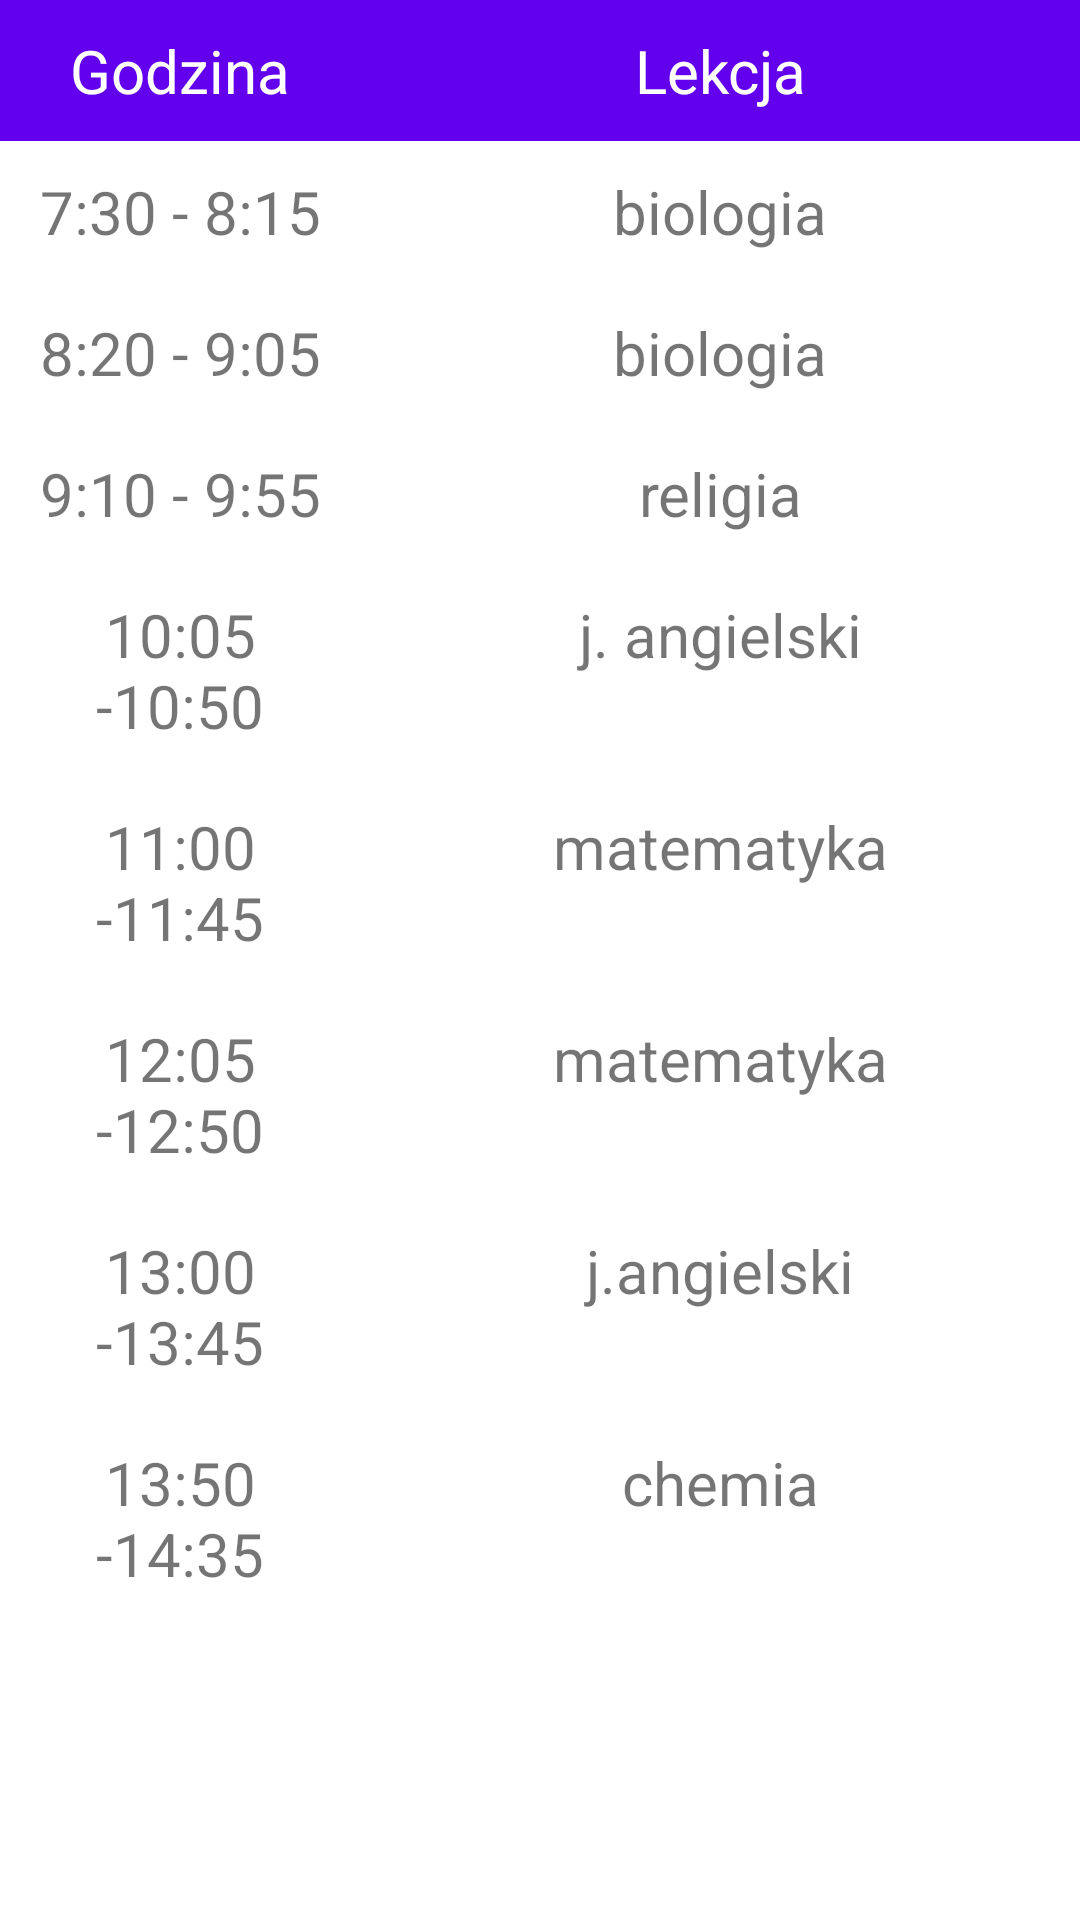

Android layout source for this screen:
<!-- AndroidManifest.xml: application theme Theme.SchoolRegister -->
<!-- res/layout/fragment_second.xml -->
<?xml version="1.0" encoding="utf-8"?>
<RelativeLayout xmlns:android="http://schemas.android.com/apk/res/android"
    xmlns:tools="http://schemas.android.com/tools"
    android:layout_width="match_parent"
    android:layout_height="match_parent"
    tools:context=".SecondFragment">

    <TableLayout
        android:layout_width="match_parent"
        android:layout_height="match_parent"
        android:background="@android:color/white">

        

        <TableRow
            android:background="@color/purple_500">

            <TextView
                android:layout_width="0dp"
                android:layout_height="wrap_content"
                android:text="Godzina"
                android:textColor="@android:color/white"
                android:padding="10sp"
                android:textSize="20sp"
                android:layout_weight="2"
                android:gravity="center_horizontal"
                />


            <TextView
                android:layout_width="0dp"
                android:layout_height="wrap_content"
                android:text="Lekcja"
                android:textColor="@android:color/white"
                android:padding="10sp"
                android:textSize="20sp"
                android:layout_weight="4"
                android:gravity="center_horizontal"
                />


        </TableRow>

        

        <TableRow>

            <TextView
                android:layout_width="0dp"
                android:layout_height="wrap_content"
                android:text="7:30 - 8:15"
                android:padding="10sp"
                android:textSize="20sp"
                android:layout_weight="2"
                android:gravity="center_horizontal"
                />

            <TextView
                android:layout_width="0dp"
                android:layout_height="wrap_content"
                android:text="biologia"
                android:padding="10sp"
                android:textSize="20sp"
                android:layout_weight="4"
                android:gravity="center_horizontal"
                />

        </TableRow>
        <TableRow>

            <TextView
                android:layout_width="0dp"
                android:layout_height="wrap_content"
                android:text="8:20 - 9:05"
                android:padding="10sp"
                android:textSize="20sp"
                android:layout_weight="2"
                android:gravity="center_horizontal"
                />

            <TextView
                android:layout_width="0dp"
                android:layout_height="wrap_content"
                android:text="biologia"
                android:padding="10sp"
                android:textSize="20sp"
                android:layout_weight="4"
                android:gravity="center_horizontal"
                />

        </TableRow>
        <TableRow>

            <TextView
                android:layout_width="0dp"
                android:layout_height="wrap_content"
                android:text="9:10 - 9:55"
                android:padding="10sp"
                android:textSize="20sp"
                android:layout_weight="2"
                android:gravity="center_horizontal"
                />

            <TextView
                android:layout_width="0dp"
                android:layout_height="wrap_content"
                android:text="religia"
                android:padding="10sp"
                android:textSize="20sp"
                android:layout_weight="4"
                android:gravity="center_horizontal"
                />

        </TableRow>
        <TableRow>

            <TextView
                android:layout_width="0dp"
                android:layout_height="wrap_content"
                android:text="10:05 -10:50"
                android:padding="10sp"
                android:textSize="20sp"
                android:layout_weight="2"
                android:gravity="center_horizontal"
                />

            <TextView
                android:layout_width="0dp"
                android:layout_height="wrap_content"
                android:text="j. angielski"
                android:padding="10sp"
                android:textSize="20sp"
                android:layout_weight="4"
                android:gravity="center_horizontal"
                />

        </TableRow>
        <TableRow>

            <TextView
                android:layout_width="0dp"
                android:layout_height="wrap_content"
                android:text="11:00 -11:45"
                android:padding="10sp"
                android:textSize="20sp"
                android:layout_weight="2"
                android:gravity="center_horizontal"
                />

            <TextView
                android:layout_width="0dp"
                android:layout_height="wrap_content"
                android:text="matematyka"
                android:padding="10sp"
                android:textSize="20sp"
                android:layout_weight="4"
                android:gravity="center_horizontal"
                />

        </TableRow>
        <TableRow>

            <TextView
                android:layout_width="0dp"
                android:layout_height="wrap_content"
                android:text="12:05 -12:50"
                android:padding="10sp"
                android:textSize="20sp"
                android:layout_weight="2"
                android:gravity="center_horizontal"
                />

            <TextView
                android:layout_width="0dp"
                android:layout_height="wrap_content"
                android:text="matematyka"
                android:padding="10sp"
                android:textSize="20sp"
                android:layout_weight="4"
                android:gravity="center_horizontal"
                />

        </TableRow>
        <TableRow>

            <TextView
                android:layout_width="0dp"
                android:layout_height="wrap_content"
                android:text="13:00 -13:45"
                android:padding="10sp"
                android:textSize="20sp"
                android:layout_weight="2"
                android:gravity="center_horizontal"
                />

            <TextView
                android:layout_width="0dp"
                android:layout_height="wrap_content"
                android:text="j.angielski"
                android:padding="10sp"
                android:textSize="20sp"
                android:layout_weight="4"
                android:gravity="center_horizontal"
                />

        </TableRow>
        <TableRow>

            <TextView
                android:layout_width="0dp"
                android:layout_height="wrap_content"
                android:text="13:50 -14:35"
                android:padding="10sp"
                android:textSize="20sp"
                android:layout_weight="2"
                android:gravity="center_horizontal"
                />

            <TextView
                android:layout_width="0dp"
                android:layout_height="wrap_content"
                android:text="chemia"
                android:padding="10sp"
                android:textSize="20sp"
                android:layout_weight="4"
                android:gravity="center_horizontal"
                />

        </TableRow>

    </TableLayout>
</RelativeLayout>
<!-- resources referenced by this layout -->
<resources>
  <color name="purple_500">#FF6200EE</color>
  <style name="Theme.SchoolRegister" parent="Theme.MaterialComponents.DayNight.DarkActionBar">
          
          <item name="colorPrimary">@color/purple_500</item>
          <item name="colorPrimaryVariant">@color/purple_700</item>
          <item name="colorOnPrimary">@color/white</item>
          
          <item name="colorSecondary">@color/teal_200</item>
          <item name="colorSecondaryVariant">@color/teal_700</item>
          <item name="colorOnSecondary">@color/black</item>
          
          <item name="android:statusBarColor">?attr/colorPrimaryVariant</item>
          
      </style>
  <color name="purple_700">#FF3700B3</color>
  <color name="white">#FFFFFFFF</color>
  <color name="teal_200">#FF03DAC5</color>
  <color name="teal_700">#FF018786</color>
  <color name="black">#FF000000</color>
</resources>
